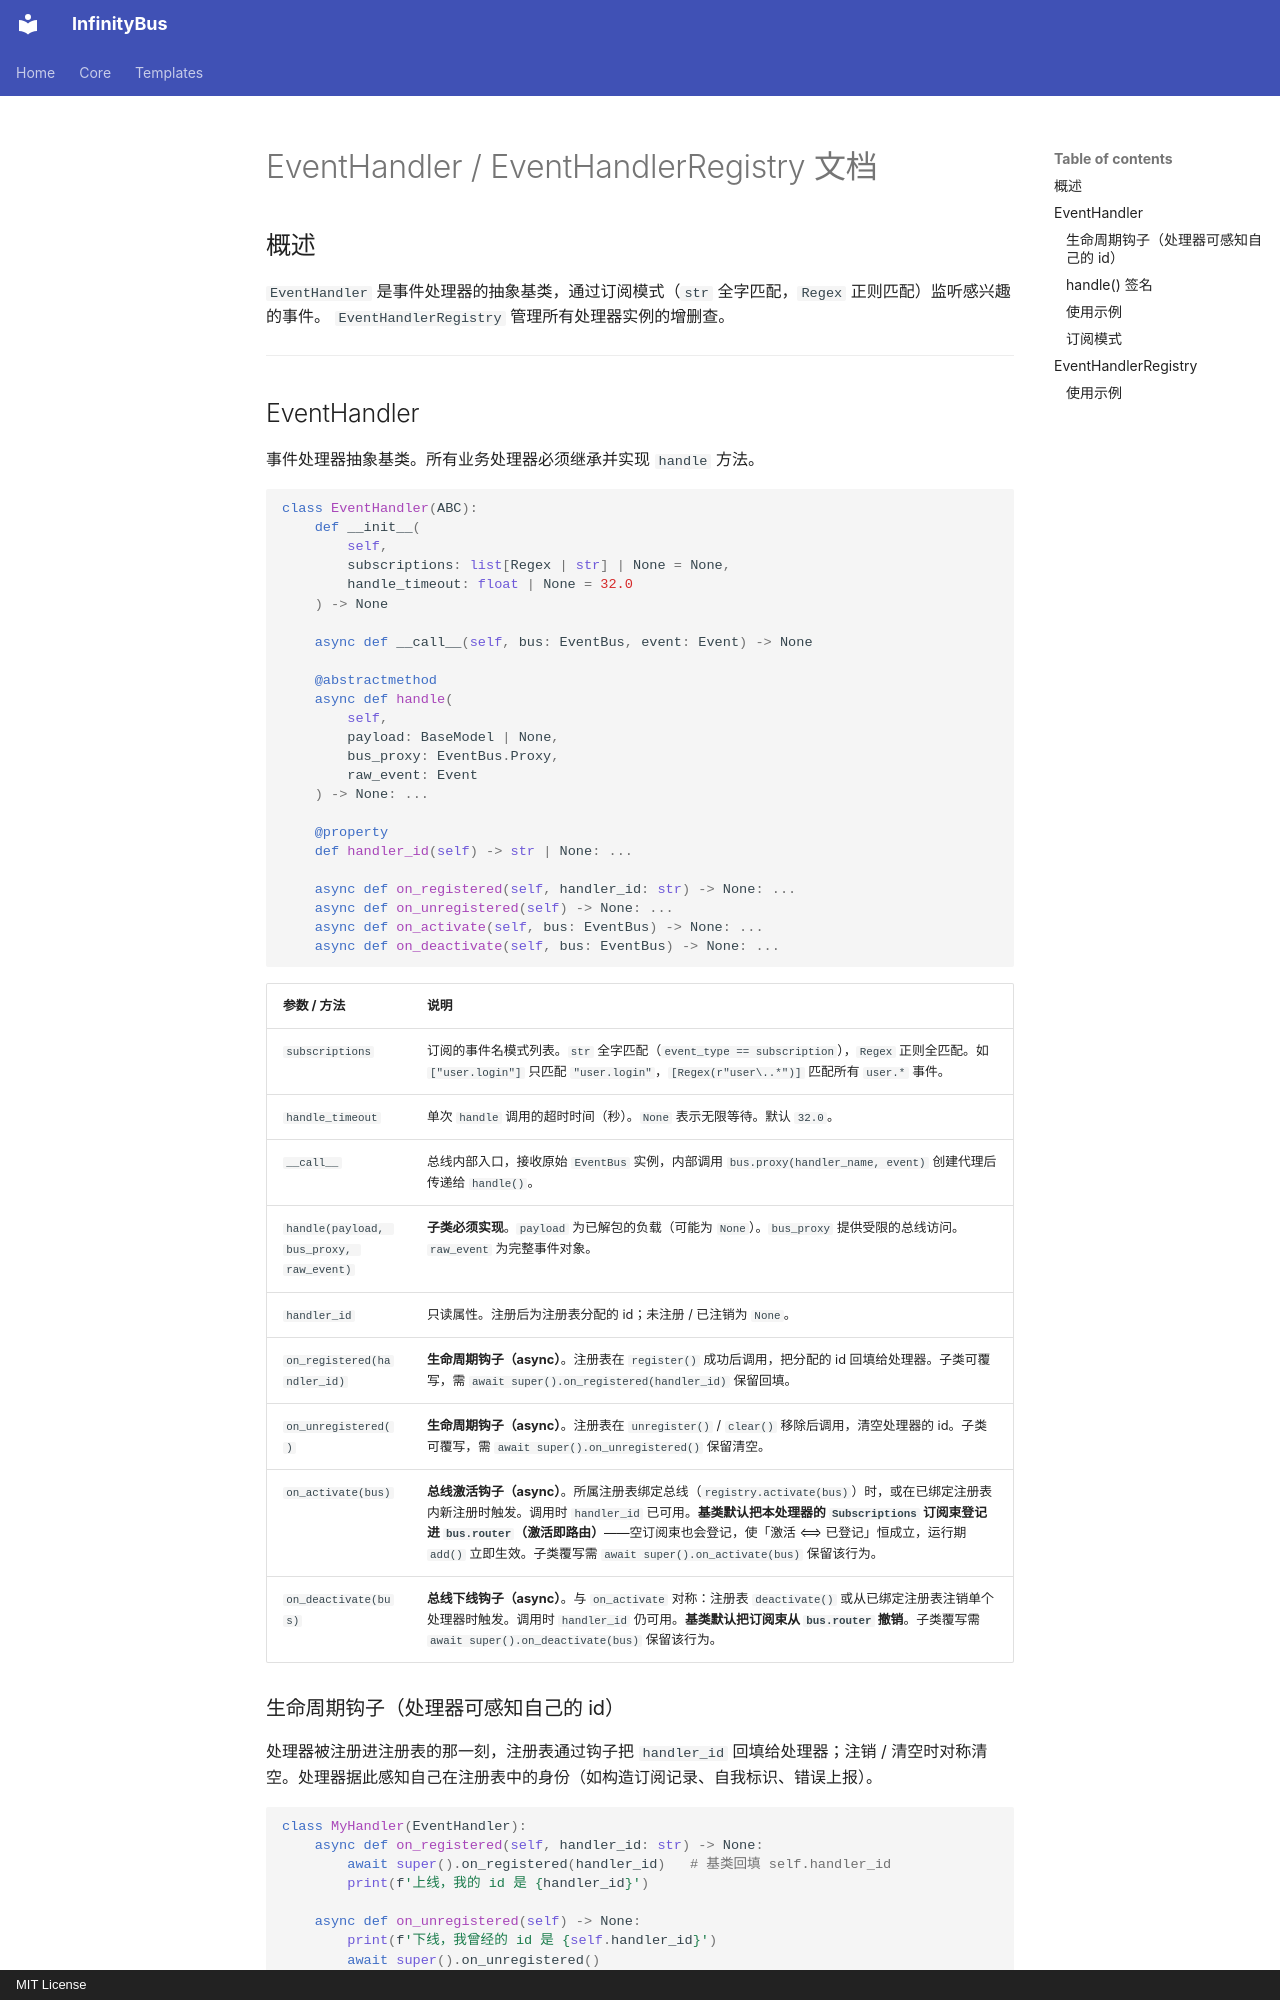

repository: yinbailiang/infinity_bus · page: zh-CN/handler/index.html · generator: mkdocs · copyright: MIT License

# EventHandler / EventHandlerRegistry 文档

## 概述

`EventHandler` 是事件处理器的抽象基类，通过订阅模式（`str` 全字匹配，`Regex` 正则匹配）监听感兴趣的事件。
`EventHandlerRegistry` 管理所有处理器实例的增删查。

---

## EventHandler

事件处理器抽象基类。所有业务处理器必须继承并实现 `handle` 方法。

```python
class EventHandler(ABC):
    def __init__(
        self,
        subscriptions: list[Regex | str] | None = None,
        handle_timeout: float | None = 32.0
    ) -> None

    async def __call__(self, bus: EventBus, event: Event) -> None

    @abstractmethod
    async def handle(
        self,
        payload: BaseModel | None,
        bus_proxy: EventBus.Proxy,
        raw_event: Event
    ) -> None: ...

    @property
    def handler_id(self) -> str | None: ...

    async def on_registered(self, handler_id: str) -> None: ...
    async def on_unregistered(self) -> None: ...
    async def on_activate(self, bus: EventBus) -> None: ...
    async def on_deactivate(self, bus: EventBus) -> None: ...
```

| 参数 / 方法 | 说明 |
| - | - |
| `subscriptions` | 订阅的事件名模式列表。`str` 全字匹配（`event_type == subscription`），`Regex` 正则全匹配。如 `["user.login"]` 只匹配 `"user.login"`，`[Regex(r"user\..*")]` 匹配所有 `user.*` 事件。 |
| `handle_timeout` | 单次 `handle` 调用的超时时间（秒）。`None` 表示无限等待。默认 `32.0`。 |
| `__call__` | 总线内部入口，接收原始 ``EventBus`` 实例，内部调用 ``bus.proxy(handler_name, event)`` 创建代理后传递给 ``handle()``。 |
| `handle(payload, bus_proxy, raw_event)` | **子类必须实现**。`payload` 为已解包的负载（可能为 `None`）。`bus_proxy` 提供受限的总线访问。`raw_event` 为完整事件对象。 |
| `handler_id` | 只读属性。注册后为注册表分配的 id；未注册 / 已注销为 `None`。 |
| `on_registered(handler_id)` | **生命周期钩子（async）**。注册表在 `register()` 成功后调用，把分配的 id 回填给处理器。子类可覆写，需 `await super().on_registered(handler_id)` 保留回填。 |
| `on_unregistered()` | **生命周期钩子（async）**。注册表在 `unregister()` / `clear()` 移除后调用，清空处理器的 id。子类可覆写，需 `await super().on_unregistered()` 保留清空。 |
| `on_activate(bus)` | **总线激活钩子（async）**。所属注册表绑定总线（`registry.activate(bus)`）时，或在已绑定注册表内新注册时触发。调用时 `handler_id` 已可用。**基类默认把本处理器的 `Subscriptions` 订阅束登记进 `bus.router`（激活即路由）**——空订阅束也会登记，使「激活 ⟺ 已登记」恒成立，运行期 `add()` 立即生效。子类覆写需 `await super().on_activate(bus)` 保留该行为。 |
| `on_deactivate(bus)` | **总线下线钩子（async）**。与 `on_activate` 对称：注册表 `deactivate()` 或从已绑定注册表注销单个处理器时触发。调用时 `handler_id` 仍可用。**基类默认把订阅束从 `bus.router` 撤销**。子类覆写需 `await super().on_deactivate(bus)` 保留该行为。 |

### 生命周期钩子（处理器可感知自己的 id）

处理器被注册进注册表的那一刻，注册表通过钩子把 `handler_id` 回填给处理器；注销 / 清空时对称清空。处理器据此感知自己在注册表中的身份（如构造订阅记录、自我标识、错误上报）。

```python
class MyHandler(EventHandler):
    async def on_registered(self, handler_id: str) -> None:
        await super().on_registered(handler_id)   # 基类回填 self.handler_id
        print(f'上线，我的 id 是 {handler_id}')

    async def on_unregistered(self) -> None:
        print(f'下线，我曾经的 id 是 {self.handler_id}')
        await super().on_unregistered()
```
